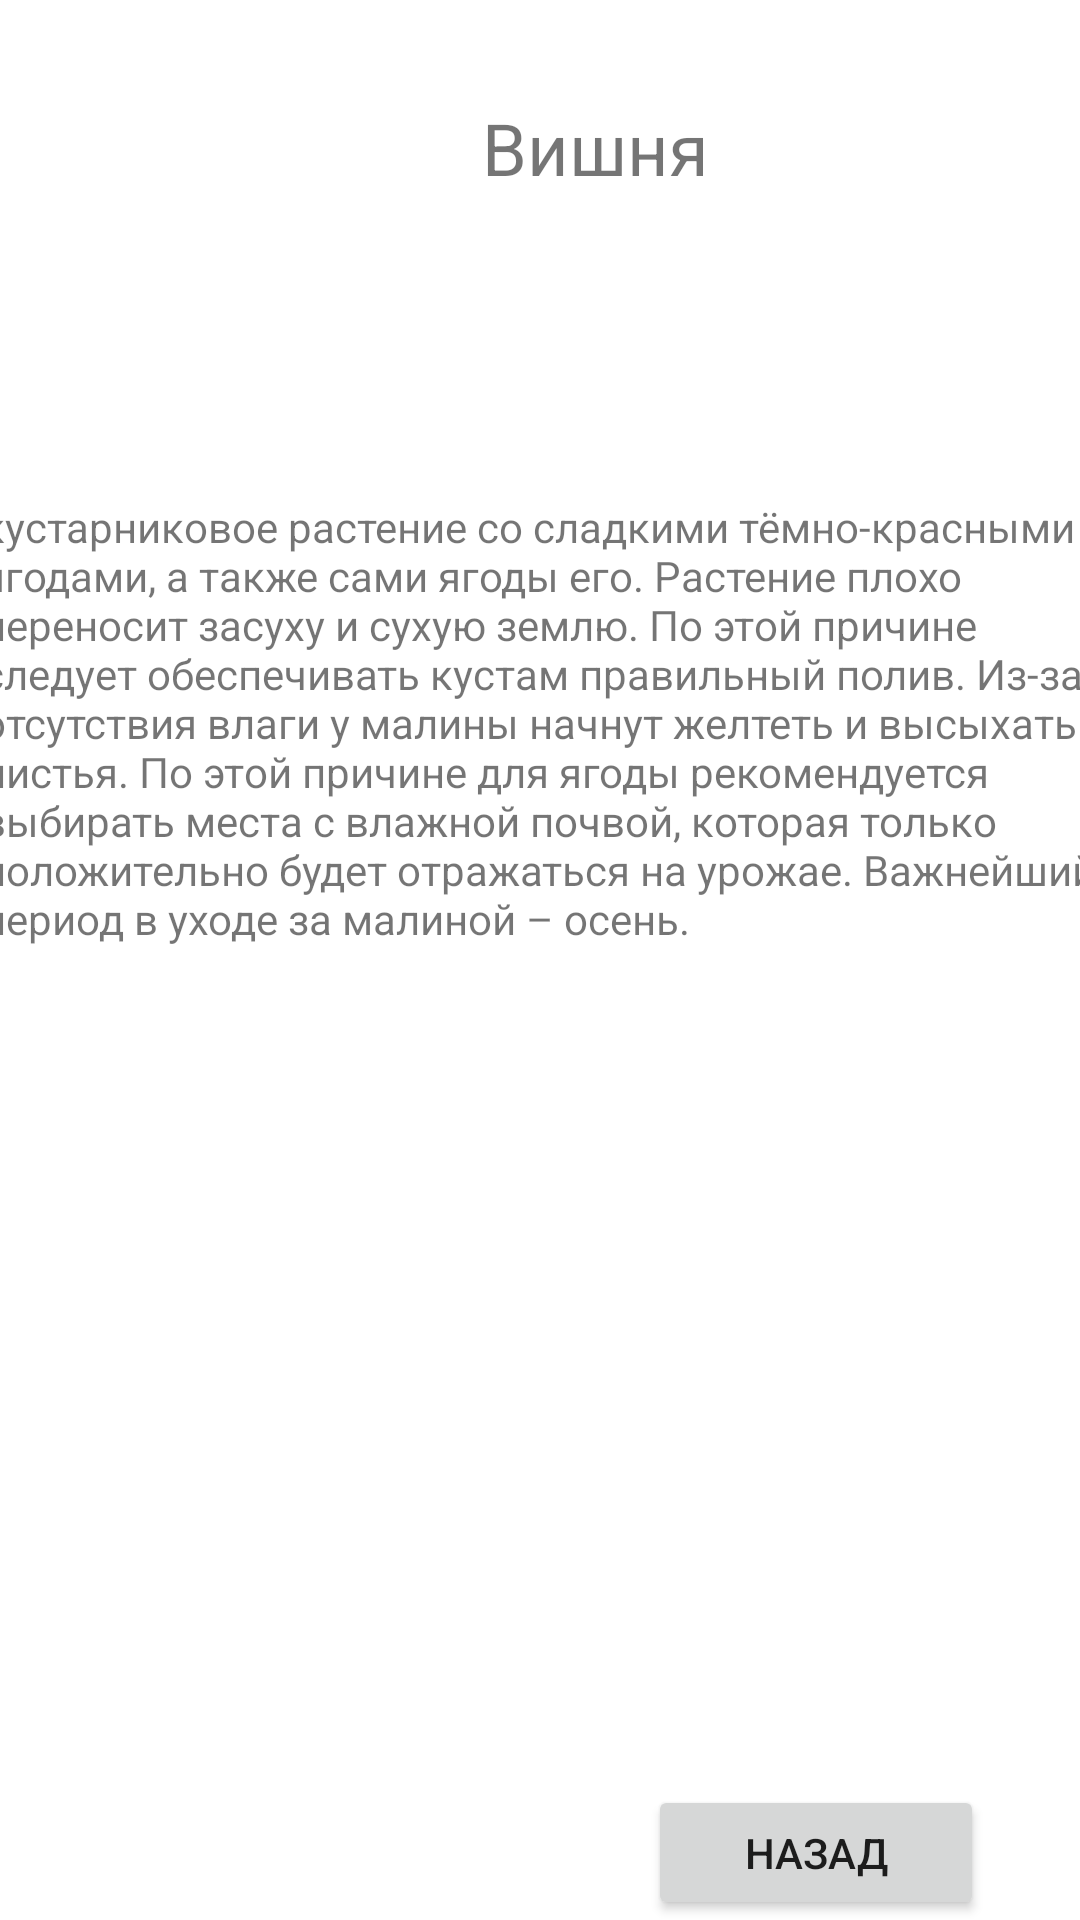

Write the Android layout XML for this screen, with the resource values it uses.
<!-- AndroidManifest.xml: application theme Theme.EvgenijaProject -->
<!-- res/layout/activity_plant_info.xml -->
<?xml version="1.0" encoding="utf-8"?>
<androidx.constraintlayout.widget.ConstraintLayout xmlns:android="http://schemas.android.com/apk/res/android"
    xmlns:app="http://schemas.android.com/apk/res-auto"
    xmlns:tools="http://schemas.android.com/tools"
    android:layout_width="match_parent"
    android:layout_height="match_parent"
    tools:context=".PlantInfo">

    <ImageView
        android:id="@+id/Image"
        android:layout_width="162dp"
        android:layout_height="152dp"
        android:layout_marginEnd="11dp"
        app:layout_constraintEnd_toStartOf="@+id/Name"
        app:layout_constraintStart_toStartOf="parent"
        app:srcCompat="@drawable/apple"
        tools:layout_editor_absoluteY="16dp" />

    <TextView
        android:id="@+id/Name"
        android:layout_width="196dp"
        android:layout_height="38dp"
        android:layout_marginTop="33dp"
        android:layout_marginEnd="16dp"
        android:layout_marginBottom="8dp"
        android:text="Вишня"
        android:textSize="24sp"
        app:layout_constraintBottom_toTopOf="@+id/description"
        app:layout_constraintEnd_toEndOf="parent"
        app:layout_constraintStart_toEndOf="@+id/Image"
        app:layout_constraintTop_toTopOf="parent"
        app:layout_constraintVertical_bias="0.278" />

    <Button
        android:id="@+id/back_but"
        android:layout_width="112dp"
        android:layout_height="45dp"
        android:layout_marginStart="291dp"
        android:layout_marginEnd="32dp"
        android:onClick="back"
        android:text="назад"
        app:layout_constraintBottom_toBottomOf="parent"
        app:layout_constraintEnd_toEndOf="parent"
        app:layout_constraintHorizontal_bias="1.0"
        app:layout_constraintStart_toStartOf="parent" />

    <ListView
        android:id="@+id/listofneed"
        android:layout_width="389dp"
        android:layout_height="208dp"
        android:layout_marginBottom="4dp"
        app:layout_constraintBottom_toTopOf="@+id/back_but"
        app:layout_constraintEnd_toEndOf="parent"
        app:layout_constraintStart_toStartOf="parent" />

    <ScrollView
        android:layout_width="394dp"
        android:layout_height="195dp"
        android:layout_marginBottom="50dp"
        app:layout_constraintBottom_toTopOf="@+id/listofneed"
        app:layout_constraintEnd_toEndOf="parent"
        app:layout_constraintHorizontal_bias="0.487"
        app:layout_constraintStart_toStartOf="parent"
        app:layout_constraintTop_toBottomOf="@+id/Image"
        app:layout_constraintVertical_bias="0.065">

        <LinearLayout
            android:layout_width="match_parent"
            android:layout_height="wrap_content"
            android:orientation="vertical">

            <TextView
                android:id="@+id/description"
                android:layout_width="372dp"
                android:layout_height="256dp"
                android:layout_marginStart="10dp"
                android:layout_marginTop="15dp"
                android:layout_marginEnd="10dp"
                android:layout_marginBottom="20dp"
                android:overScrollMode="always"
                android:text="кустарниковое растение со сладкими тёмно-красными ягодами, а также сами ягоды его. Растение плохо переносит засуху и сухую землю. По этой причине следует обеспечивать кустам правильный полив. Из-за отсутствия влаги у малины начнут желтеть и высыхать листья. По этой причине для ягоды рекомендуется выбирать места с влажной почвой, которая только положительно будет отражаться на урожае. Важнейший период в уходе за малиной – осень." />
        </LinearLayout>
    </ScrollView>

</androidx.constraintlayout.widget.ConstraintLayout>
<!-- resources referenced by this layout -->
<resources>
  <style name="Theme.EvgenijaProject" parent="Theme.MaterialComponents.DayNight.DarkActionBar">
          
          <item name="colorPrimary">@color/purple_500</item>
          <item name="colorPrimaryVariant">@color/purple_700</item>
          <item name="colorOnPrimary">@color/white</item>
          
          <item name="colorSecondary">@color/teal_200</item>
          <item name="colorSecondaryVariant">@color/teal_700</item>
          <item name="colorOnSecondary">@color/black</item>
          
          <item name="android:statusBarColor">?attr/colorPrimaryVariant</item>
          
      </style>
  <!-- not gathered from this repository: default colours our renderer supplied (Android Studio template values) -->
  <color name="purple_500">#FF6200EE</color>
  <color name="purple_700">#FF3700B3</color>
  <color name="teal_200">#FF03DAC5</color>
  <color name="teal_700">#FF018786</color>
  <color name="black">#FF000000</color>
  <color name="white">#FFFFFFFF</color>
</resources>
